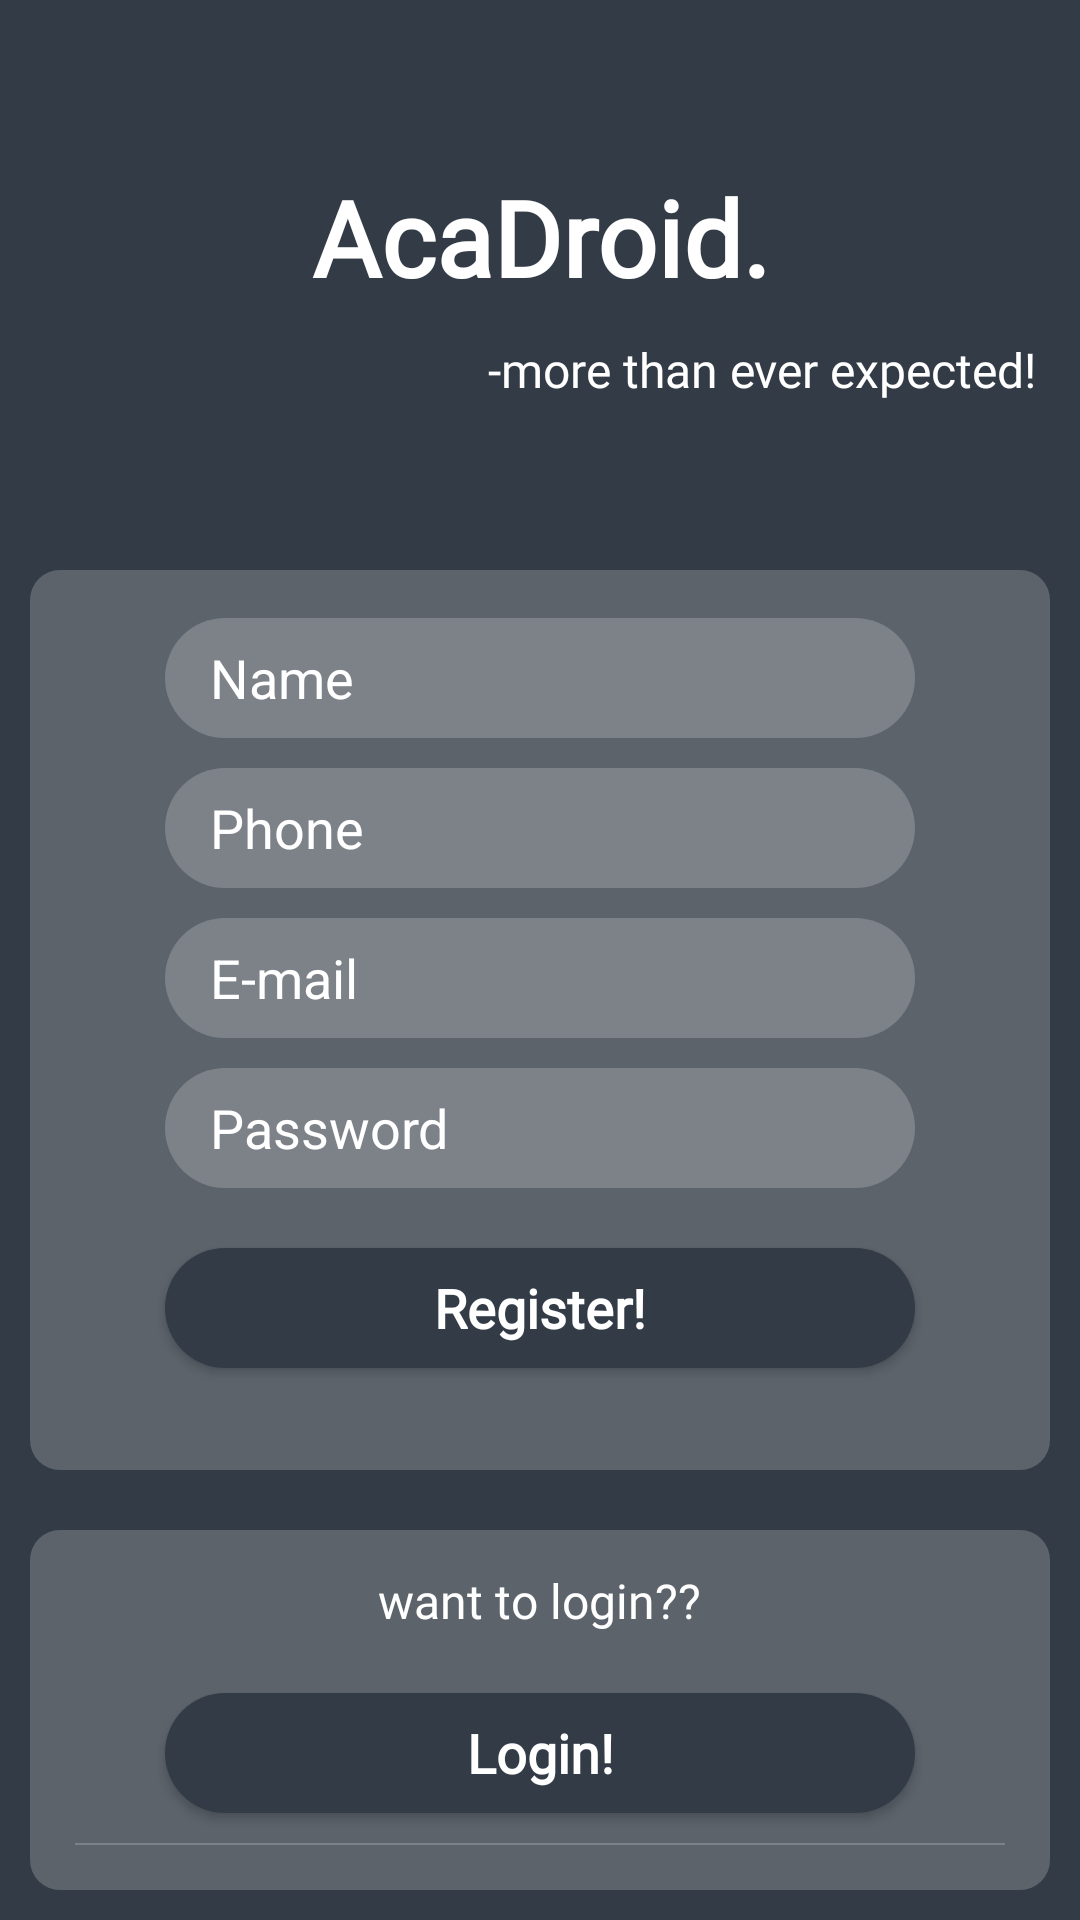

This screen was rendered from an Android layout file. Write that file and the resources it references.
<!-- AndroidManifest.xml: application theme AppTheme -->
<!-- res/layout/activity_register.xml -->
<?xml version="1.0" encoding="utf-8"?>
<LinearLayout
    xmlns:android="http://schemas.android.com/apk/res/android"
    xmlns:app="http://schemas.android.com/apk/res-auto"
    xmlns:tools="http://schemas.android.com/tools"
    android:layout_width="match_parent"
    android:layout_height="match_parent"
    android:background="@color/colorBackground"
    android:orientation="vertical"
    android:weightSum="10"
    tools:context=".Authentication.RegisterActivity">

    <LinearLayout
        android:layout_width="match_parent"
        android:layout_height="0dp"
        android:layout_weight="3"
        android:gravity="center"
        android:orientation="vertical">

        <TextView
            android:layout_width="match_parent"
            android:layout_height="wrap_content"
            android:layout_gravity="center"
            android:fontFamily="@font/berkshire_swash"
            android:gravity="center"
            android:padding="10dp"
            android:text="AcaDroid."
            android:textColor="@color/white"
            android:textSize="35sp"
            android:textStyle="bold" />

        <TextView
            android:layout_width="match_parent"
            android:layout_height="wrap_content"
            android:layout_gravity="center"
            android:fontFamily="@font/berkshire_swash"
            android:gravity="end"
            android:paddingEnd="15dp"
            android:text="-more than ever expected!"
            android:textColor="@color/white"
            android:textSize="16sp" />

    </LinearLayout>

    <LinearLayout
        android:layout_width="match_parent"
        android:layout_height="0dp"
        android:layout_margin="10dp"
        android:layout_weight="5"
        android:background="@drawable/background"
        android:gravity="center"
        android:orientation="vertical"
        android:padding="15dp">

        <EditText
            android:id="@+id/nameRegister"
            android:layout_width="250dp"
            android:layout_height="40dp"
            android:layout_marginTop="10dp"
            android:background="@drawable/edit_new"
            android:hint="Name"
            android:inputType="textPersonName"
            android:paddingLeft="15dp"
            android:paddingEnd="15dp"
            android:textColor="@color/white"
            android:textColorHint="#fff" />

        <EditText
            android:id="@+id/phoneRegister"
            android:layout_width="250dp"
            android:layout_height="40dp"
            android:layout_marginTop="10dp"
            android:background="@drawable/edit_new"
            android:hint="Phone"
            android:inputType="phone"
            android:paddingLeft="15dp"
            android:paddingEnd="15dp"
            android:textColor="@color/white"
            android:textColorHint="#fff" />

        <EditText
            android:id="@+id/emailRegister"
            android:layout_width="250dp"
            android:layout_height="40dp"
            android:layout_marginTop="10dp"
            android:background="@drawable/edit_new"
            android:hint="E-mail"
            android:inputType="textEmailAddress"
            android:paddingLeft="15dp"
            android:paddingEnd="15dp"
            android:textColor="@color/white"
            android:textColorHint="#fff" />

        <EditText
            android:id="@+id/passwordRegister"
            android:layout_width="250dp"
            android:layout_height="40dp"
            android:layout_marginTop="10dp"
            android:background="@drawable/edit_new"
            android:hint="Password"
            android:inputType="textPassword"
            android:paddingLeft="15dp"
            android:paddingEnd="15dp"
            android:textColor="@color/white"
            android:textColorHint="#fff" />

        <Button
            android:id="@+id/registerBtn"
            android:layout_width="250dp"
            android:layout_height="40dp"
            android:layout_marginTop="20dp"
            android:layout_marginBottom="15dp"
            android:background="@drawable/btncolor"
            android:fontFamily="@font/amarante"
            android:text="Register!"
            android:textAllCaps="false"
            android:textColor="@color/white"
            android:textSize="18sp"
            android:textStyle="bold" />

        <View
            android:layout_width="fill_parent"
            android:layout_height="3dp"
            android:layout_marginTop="10dp"
            android:background="#3fff" />

    </LinearLayout>

    <LinearLayout
        android:layout_width="match_parent"
        android:layout_height="0dp"
        android:layout_margin="10dp"
        android:layout_weight="2"
        android:background="@drawable/background"
        android:gravity="center"
        android:orientation="vertical"
        android:padding="15dp">

        <TextView
            android:layout_width="wrap_content"
            android:layout_height="wrap_content"
            android:layout_gravity="center"
            android:fontFamily="@font/berkshire_swash"
            android:text="want to login??"
            android:textColor="@color/white"
            android:textSize="16sp" />

        <Button
            android:id="@+id/navLoginBtn"
            android:layout_width="250dp"
            android:layout_height="40dp"
            android:layout_marginTop="20dp"
            android:background="@drawable/btncolor"
            android:fontFamily="@font/amarante"
            android:text="Login!"
            android:textAllCaps="false"
            android:textColor="@color/white"
            android:textSize="18sp"
            android:textStyle="bold"
            android:onClick="NavigateToLoginPage"/>

        <View
            android:layout_width="fill_parent"
            android:layout_height="3dp"
            android:layout_marginTop="10dp"
            android:background="#3fff" />
    </LinearLayout>

</LinearLayout>
<!-- resources referenced by this layout -->
<resources>
  <color name="colorBackground">#333C46</color>
  <color name="white">#ffffff</color>
  <!-- drawable background: png bitmap (drawable, 7093 bytes) -->
  <!-- drawable btncolor (drawable) -->
  <?xml version="1.0" encoding="utf-8"?>
  <shape xmlns:android="http://schemas.android.com/apk/res/android">
      <solid
          android:color="@color/colorBackground"/>
      <corners
          android:radius="50dp" />
  </shape>
  <!-- drawable edit_new (drawable) -->
  <?xml version="1.0" encoding="utf-8"?>
  <shape xmlns:android="http://schemas.android.com/apk/res/android">
      <solid
          android:color="#3fff"/>
      <corners
          android:radius="50dp" />
  </shape>
  <style name="AppTheme" parent="Theme.AppCompat.Light.NoActionBar">
          
          <item name="colorPrimary">@color/colorPrimary</item>
          <item name="colorPrimaryDark">@color/colorPrimaryDark</item>
          <item name="colorAccent">@color/colorAccent</item>
          <item name="android:statusBarColor">#00ffffff</item>
      </style>
  <color name="colorPrimary">#5E585C</color>
  <color name="colorPrimaryDark">#896B50</color>
  <color name="colorAccent">#ffffff</color>
</resources>
